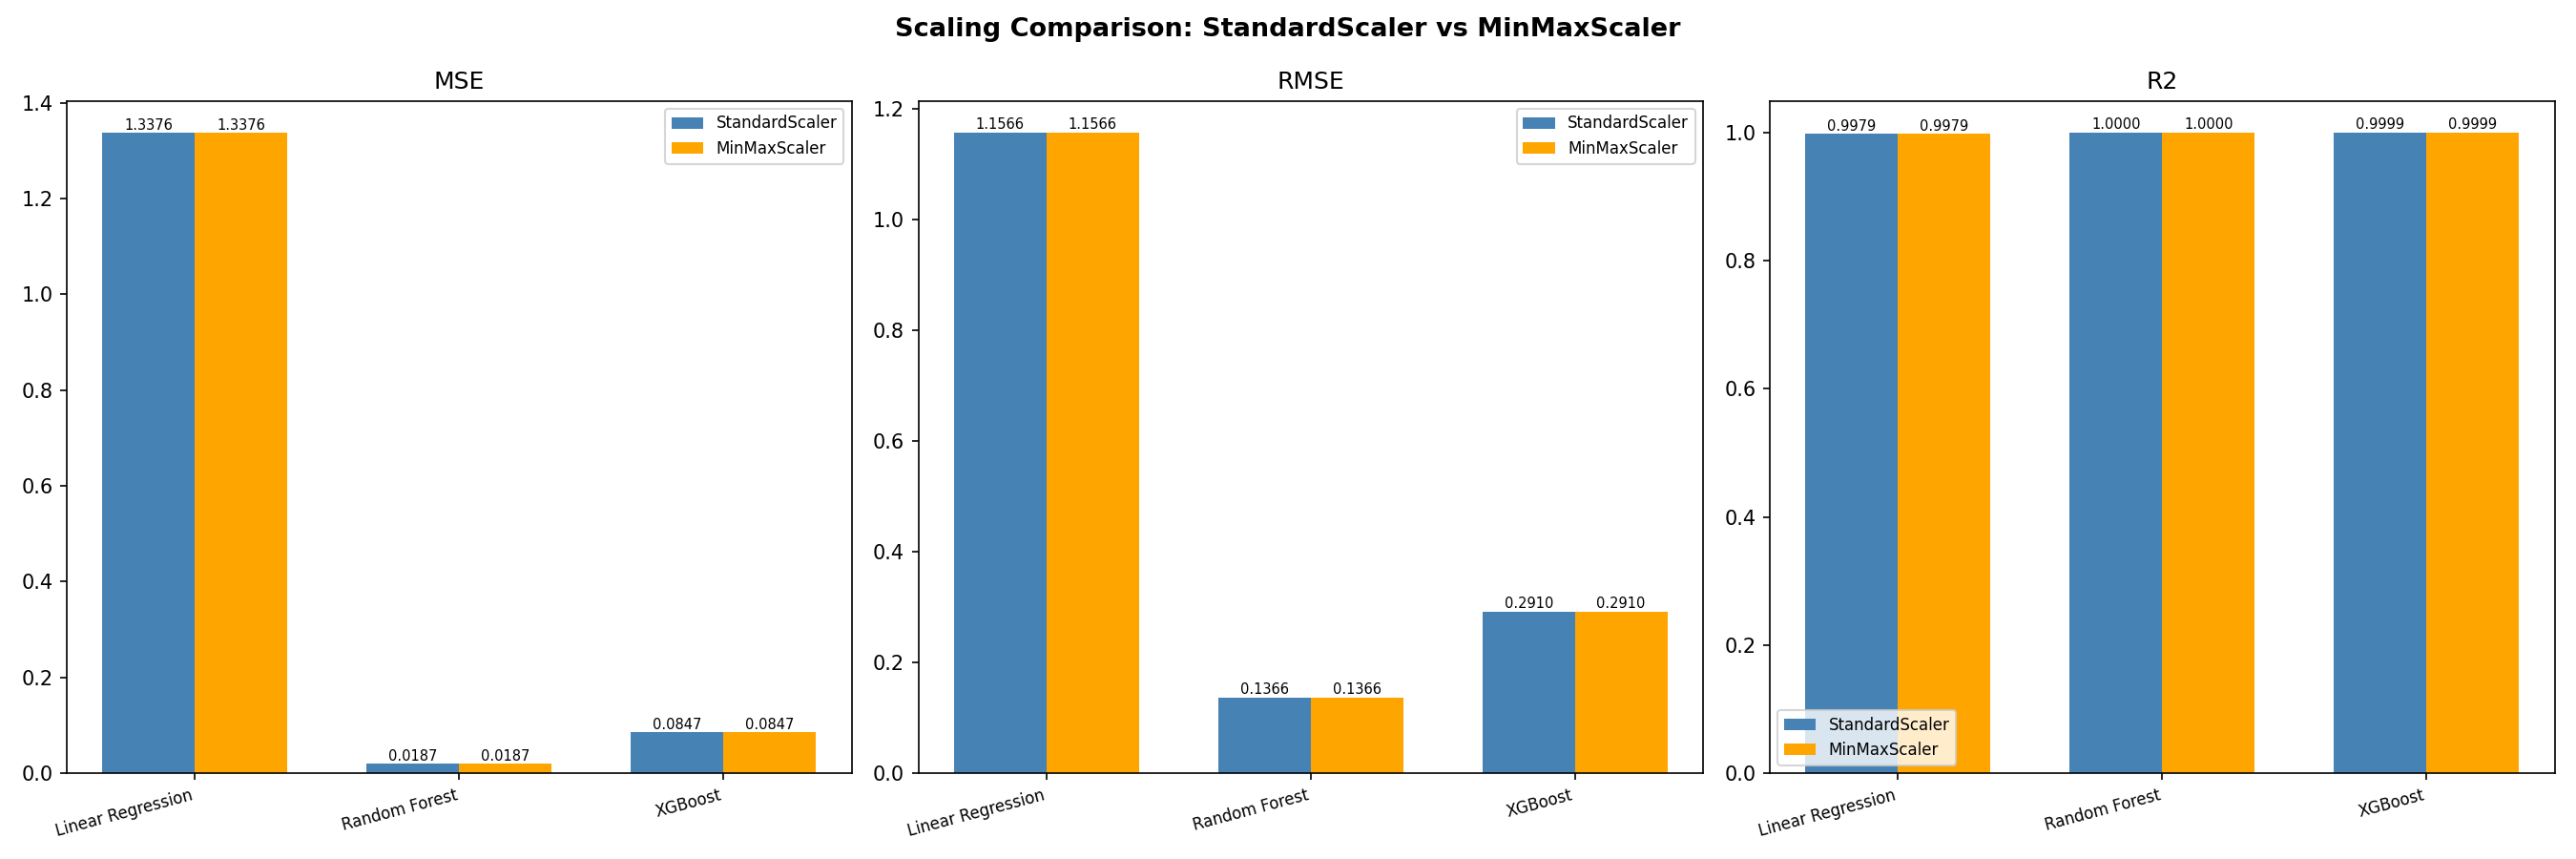

Data behind this chart, as committed beside it:
Scaler, Model, MSE, RMSE, MAE, R2
StandardScaler, Linear Regression, 1.338, 1.157, 0.7303, 0.9979
StandardScaler, Random Forest, 0.0187, 0.1366, 0.0608, 1.0
StandardScaler, XGBoost, 0.0847, 0.291, 0.1081, 0.9999
MinMaxScaler, Linear Regression, 1.338, 1.157, 0.7303, 0.9979
MinMaxScaler, Random Forest, 0.0187, 0.1366, 0.0608, 1.0
MinMaxScaler, XGBoost, 0.0847, 0.291, 0.1081, 0.9999
